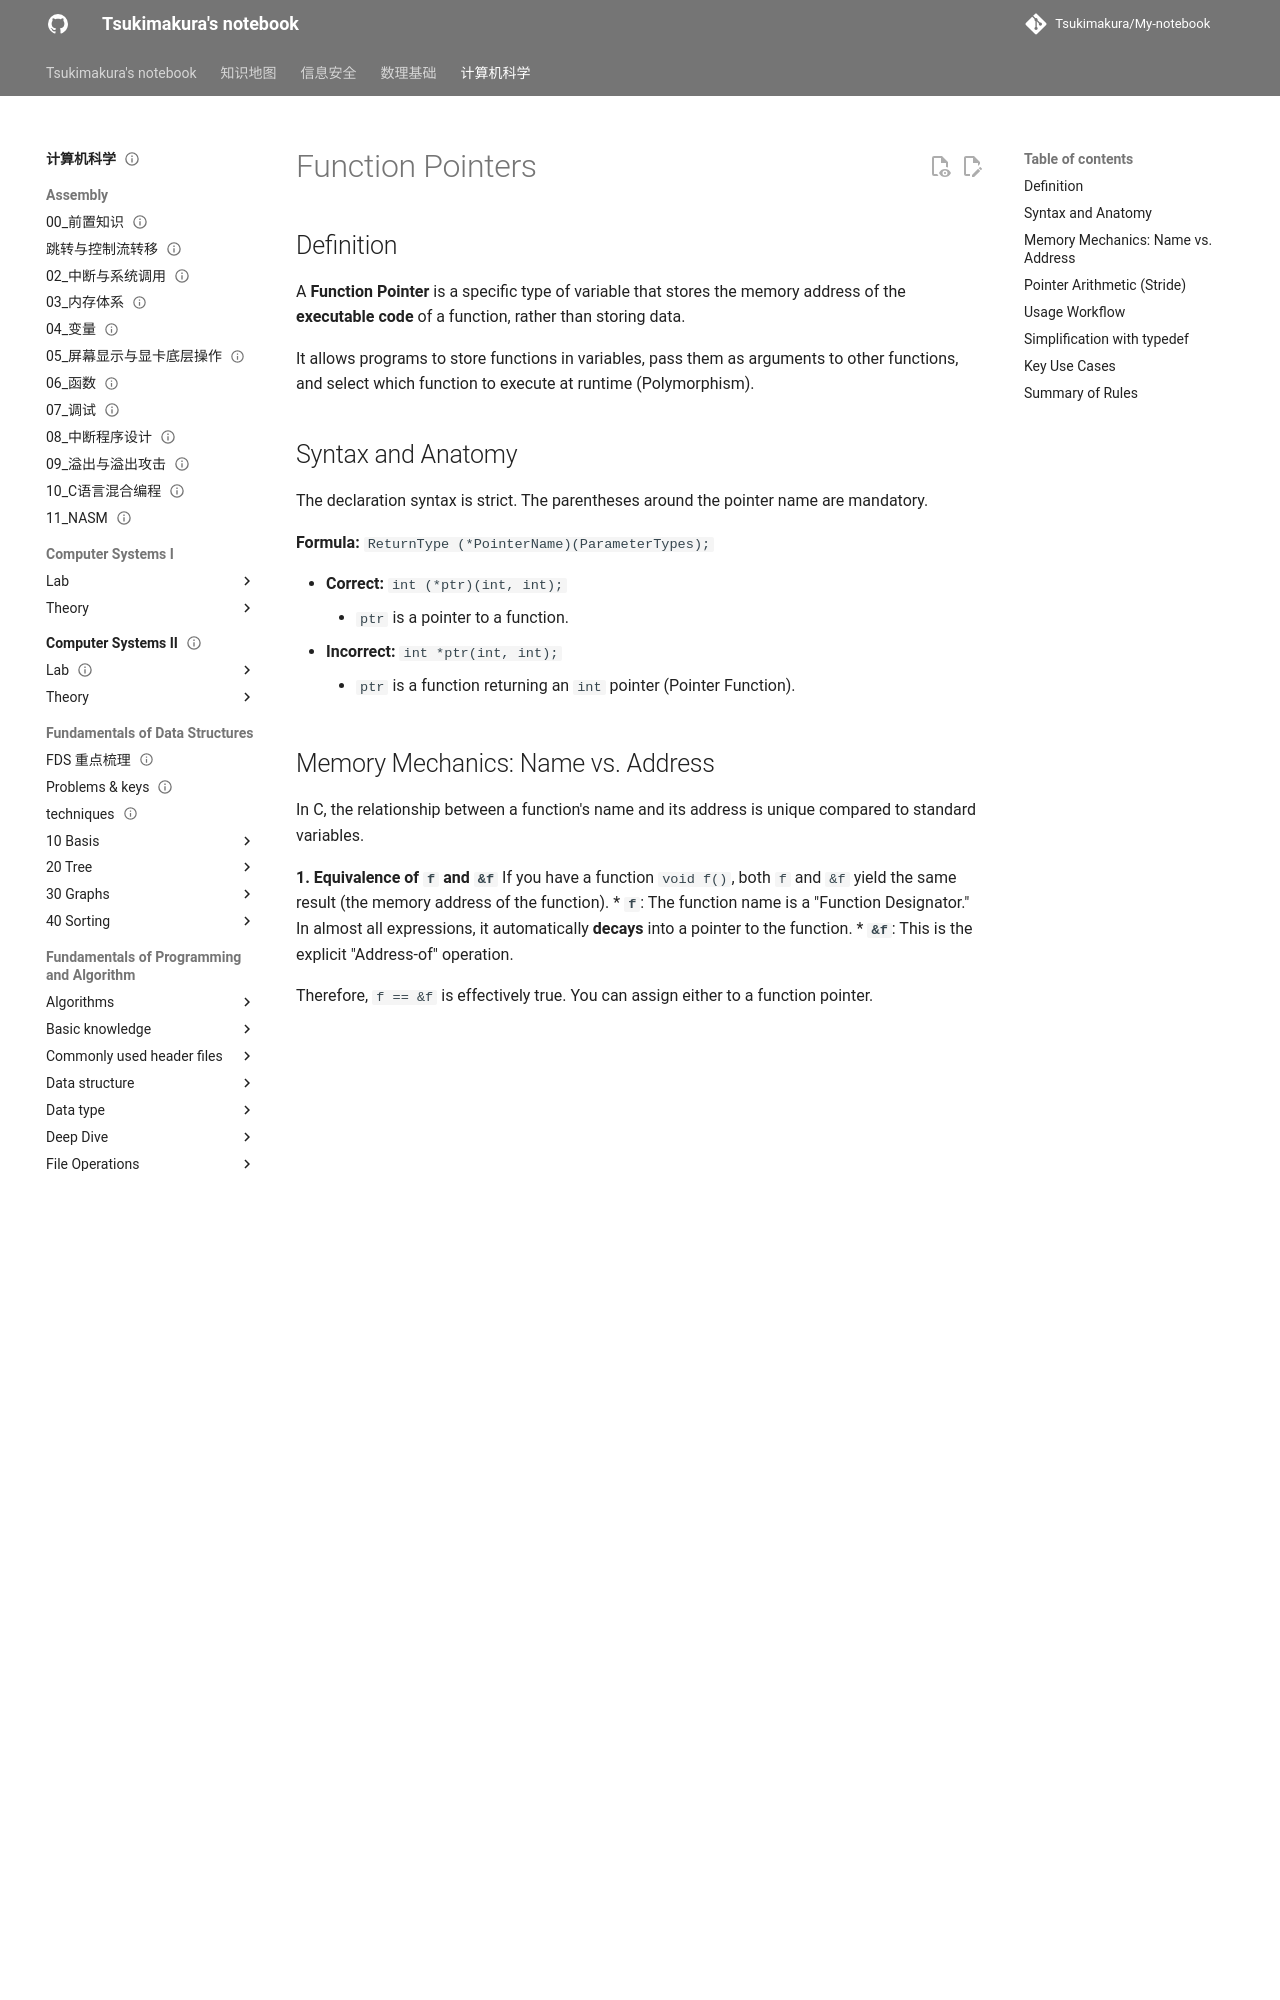

repository: Tsukimakura/My-notebook · page: 计算机科学/Fundamentals of Programming and Algorithm/Pointer/Function Pointers/index.html · generator: mkdocs

---
title: "Function Pointers"
status: draft
tags: [cs]
created: null
updated: 2026-10-06
sources: []
---

# Function Pointers

## Definition

A **Function Pointer** is a specific type of variable that stores the memory address of the **executable code** of a function, rather than storing data.

It allows programs to store functions in variables, pass them as arguments to other functions, and select which function to execute at runtime (Polymorphism).

## Syntax and Anatomy

The declaration syntax is strict. The parentheses around the pointer name are mandatory.

**Formula:**
`ReturnType (*PointerName)(ParameterTypes);`

*   **Correct:** `int (*ptr)(int, int);`
    *   `ptr` is a pointer to a function.
*   **Incorrect:** `int *ptr(int, int);`
    *   `ptr` is a function returning an `int` pointer (Pointer Function).

## Memory Mechanics: Name vs. Address

In C, the relationship between a function's name and its address is unique compared to standard variables.

**1. Equivalence of `f` and `&f`**
If you have a function `void f()`, both `f` and `&f` yield the same result (the memory address of the function).
*   **`f`**: The function name is a "Function Designator." In almost all expressions, it automatically **decays** into a pointer to the function.
*   **`&f`**: This is the explicit "Address-of" operation.

Therefore, `f == &f` is effectively true. You can assign either to a function pointer.

**2. Dereferencing Loop**
Because a function name always decays into a pointer, dereferencing a function pointer creates a loop.
*   `fp` is a pointer.
*   `*fp` evaluates to the function itself.
*   The function itself immediately decays back into a pointer so it can be called.

Consequently, all the following are valid and equivalent:
```c
fp();           // Implicit dereference (Standard usage)
(*fp)();        // Explicit dereference
(******fp)();   // Multiple dereferences (Valid due to repeated decay)
```

## Pointer Arithmetic (Stride)

Unlike data pointers (e.g., `int *`, `char *`), **function pointers have no stride.**

*   **Rule:** You cannot perform arithmetic (`fp++`, `fp + 1`, `fp - fp2`) on function pointers.
*   **Reason:** The size of a function (`sizeof(function)`) is **undefined** in the C Standard. The compiler does not know how many bytes of machine code a function occupies, so it cannot calculate where the "next" function begins.
